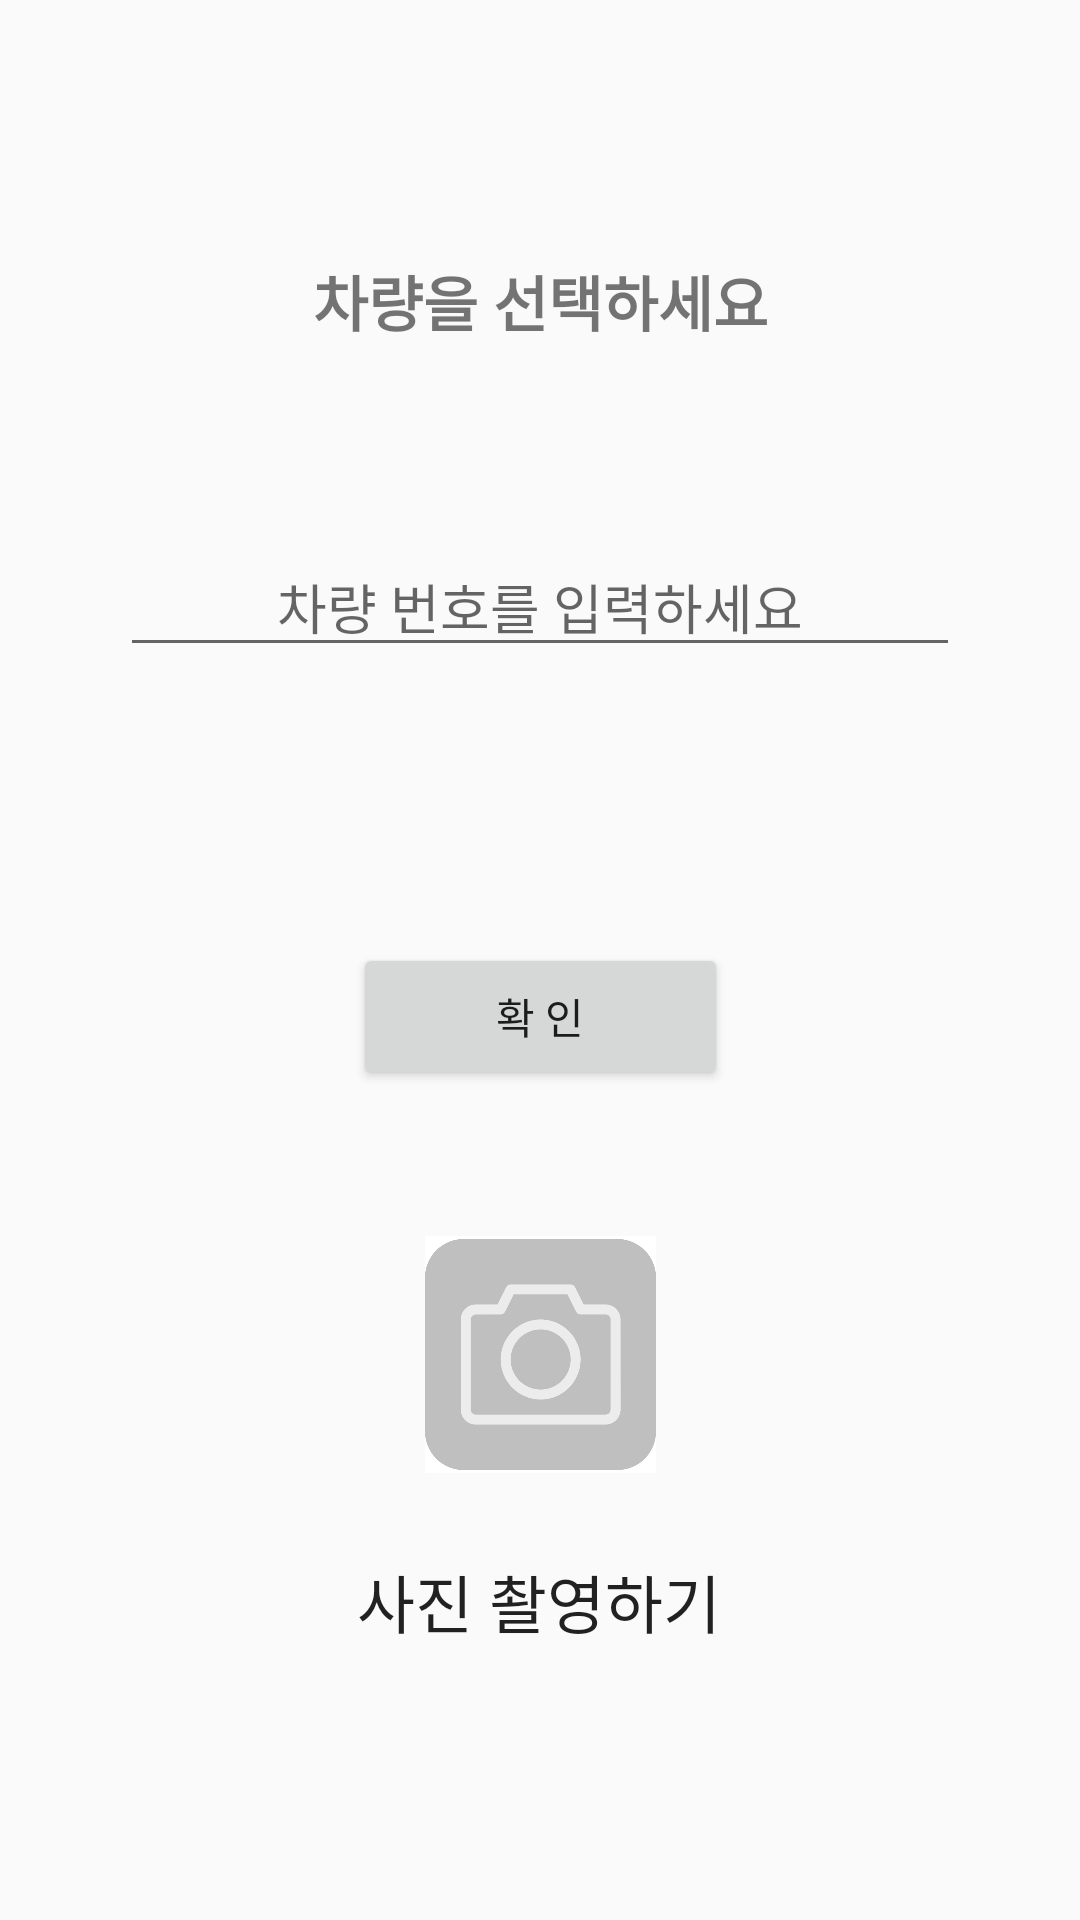

Produce the Android XML layout that renders to this screen, including the resource entries it uses.
<!-- AndroidManifest.xml: application theme AppTheme.NoActionBar -->
<!-- res/layout/activity_addnew.xml -->
<?xml version="1.0" encoding="utf-8"?>
<androidx.constraintlayout.widget.ConstraintLayout xmlns:android="http://schemas.android.com/apk/res/android"
    xmlns:app="http://schemas.android.com/apk/res-auto"
    xmlns:tools="http://schemas.android.com/tools"
    android:layout_width="match_parent"
    android:layout_height="match_parent"
    android:paddingLeft="16dp"
    android:paddingTop="16dp"
    android:paddingRight="16dp"
    android:paddingBottom="16dp"
    tools:context=".AddnewActivity">

    <TextView
        android:id="@+id/maintext"
        android:layout_width="wrap_content"
        android:layout_height="wrap_content"

        android:layout_gravity="center"
        android:layout_marginStart="32dp"
        android:layout_marginTop="128dp"
        android:layout_marginEnd="32dp"
        android:layout_marginBottom="32dp"
        android:gravity="center"
        android:text="차량을 선택하세요"
        android:textSize="20dp"
        android:textStyle="bold"
        app:layout_constraintBottom_toTopOf="@+id/carnumber"
        app:layout_constraintEnd_toEndOf="parent"
        app:layout_constraintStart_toStartOf="parent"
        app:layout_constraintTop_toTopOf="parent" />

    <EditText
        android:id="@+id/carnumber"
        android:layout_width="0dp"
        android:layout_height="wrap_content"

        android:layout_gravity="center"
        android:layout_marginStart="24dp"
        android:layout_marginTop="32dp"
        android:layout_marginEnd="24dp"
        android:layout_marginBottom="32dp"
        android:ems="10"
        android:gravity="center"
        android:hint="차량 번호를 입력하세요"
        android:inputType="text"
        android:selectAllOnFocus="true"
        app:layout_constraintBottom_toTopOf="@+id/caridentifybutton"
        app:layout_constraintEnd_toEndOf="parent"
        app:layout_constraintStart_toStartOf="parent"
        app:layout_constraintTop_toBottomOf="@+id/maintext"
        tools:ignore="MissingConstraints" />

    <Button
        android:id="@+id/caridentifybutton"
        android:layout_width="125dp"
        android:layout_height="49dp"

        android:layout_gravity="center"
        android:layout_marginTop="60dp"
        android:layout_marginBottom="24dp"
        android:text="확 인"
        app:layout_constraintBottom_toTopOf="@+id/textView5"
        app:layout_constraintEnd_toEndOf="parent"
        app:layout_constraintStart_toStartOf="parent"
        app:layout_constraintTop_toBottomOf="@+id/carnumber"
        tools:ignore="MissingConstraints" />

    <TextView
        android:id="@+id/textView5"
        android:layout_width="match_parent"

        android:layout_height="wrap_content"
        android:layout_gravity="center"
        android:layout_marginTop="64dp"
        android:gravity="center"
        app:layout_constraintBottom_toTopOf="@+id/camerabutton"
        app:layout_constraintEnd_toEndOf="parent"
        app:layout_constraintStart_toStartOf="parent"
        app:layout_constraintTop_toBottomOf="@+id/caridentifybutton" />

    <ImageButton
        android:id="@+id/camerabutton"
        android:layout_width="77dp"
        android:layout_height="79dp"
        android:layout_centerHorizontal="true"
        android:layout_gravity="center"
        android:layout_marginBottom="16dp"
        android:adjustViewBounds="true"
        android:background="#FAFFFFFF"
        android:scaleType="fitCenter"
        android:src="@drawable/cameraicon"
        app:layout_constraintBottom_toTopOf="@+id/textView7"
        app:layout_constraintEnd_toEndOf="parent"
        app:layout_constraintStart_toStartOf="parent" />

    <TextView
        android:id="@+id/textView7"
        android:layout_width="169dp"
        android:layout_height="53dp"

        android:layout_gravity="center"
        android:layout_marginBottom="64dp"
        android:gravity="center"
        android:text="사진 촬영하기"
        android:textAppearance="@style/TextAppearance.AppCompat.Large"
        android:textSize="21dp"
        app:layout_constraintBottom_toBottomOf="parent"
        app:layout_constraintEnd_toEndOf="parent"
        app:layout_constraintHorizontal_bias="0.498"
        app:layout_constraintStart_toStartOf="parent" />

</androidx.constraintlayout.widget.ConstraintLayout>
<!-- resources referenced by this layout -->
<resources>
  <!-- drawable cameraicon: png bitmap (drawable, 13302 bytes) -->
  <style name="AppTheme.NoActionBar">
  
      <item name="windowActionBar">false</item>
  
      <item name="windowNoTitle">true</item>
  
      </style>
</resources>
